The GitHub repository Natasyaamb/Tugas-Akhir-Naive-Bayes contains a labelled image folder "NaiveBayes" with 5 categories: bercak daun, daun berkerut, daun berputar, daun menggulung, daun menguning. Examples follow, each with its label.

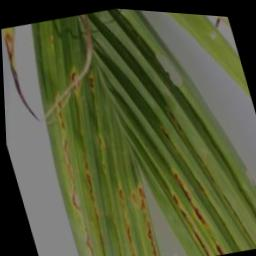
Label: daun berkerut

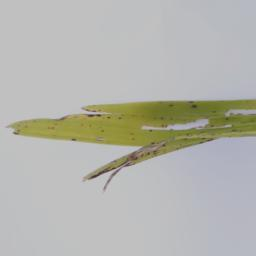
Label: daun menguning

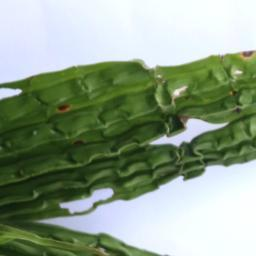
Label: daun berkerut

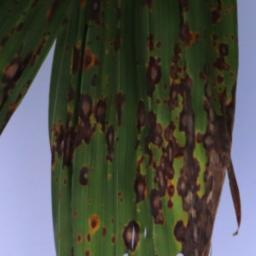
Label: bercak daun

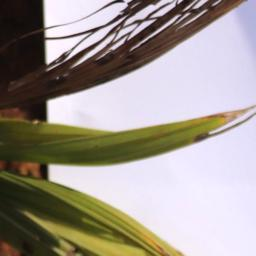
Label: daun berputar

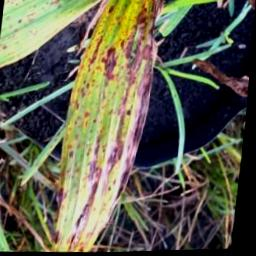
Label: bercak daun
